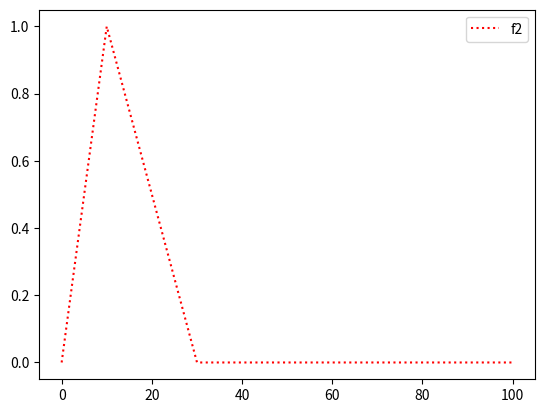

Recreate this plot in Python.
import numpy as np
import matplotlib.pyplot as plt

def triangular( a, b, c):
    def f(x):
        if x < a:
            return 0
        elif a <= x and x <= b:
            return 1. * (x - a) / (b - a)
        elif b <= x and x <= c:
            return 1. * (c - x) / (c - b)
        else:
            return 0
    return f

def trapezoidal(a, b, c, d):
    def f(x):
        if x <= a or x >= d:
            return 0
        if x >= b and x <= c:
            return 1
        if x >= a and x <= b:
            return 1. * (x - a) / (b - a)
        return 1. * (d - x) / (d - c)
    return f

def corte(umbral):
    def f(x):
        return umbral
    return f

def scalar_mult(a, f):
    def g(x):
        return a * f(x)
    return g

def union(f, g):
    def wrapper(x):
        return max(f(x), g(x))
    return wrapper

def intersection(f, g):
    def wrapper(x):
        return min(f(x), g(x))
    return wrapper

def plot_func(func):
    dom = np.linspace(0, 100, 10000)
    y = [func(i) for i in dom]
    fig, axs = plt.subplots(1,1)

    axs.plot(dom, y, "r:", label = "f")
    axs.legend()
    plt.show()



if __name__ == "__main__":
    print("hello")
    dom = np.linspace(0, 100, 10000)
    f1 = triangular(0, 10, 30)
    # f1 = trapezoidal(10, 20, 30, 40)
    y1 = [f1(i) for i in dom]

    f2 = triangular(15, 30, 45)
    # f2 = trapezoidal(45, 55, 64, 75)
    y2 = [f2(i) for i in dom]

    # f3 = triangular(25, 35, 45)
    f3 = trapezoidal(15, 40, 60, 85)
    y3 = [f3(i) for i in dom]

    f2 = corte(0.5)
    u = intersection(f1, f2)
    yu = [u(i) for i in dom]
   

    fig, axs = plt.subplots(1,1)

    # axs.plot(dom, yu, "b:", label = "f1")
    axs.plot(dom, y1, "r:", label = "f2")
    # axs.plot(dom, y2, "g:", label = "f3")
    axs.legend()
    plt.show()

    
    

  
   
  